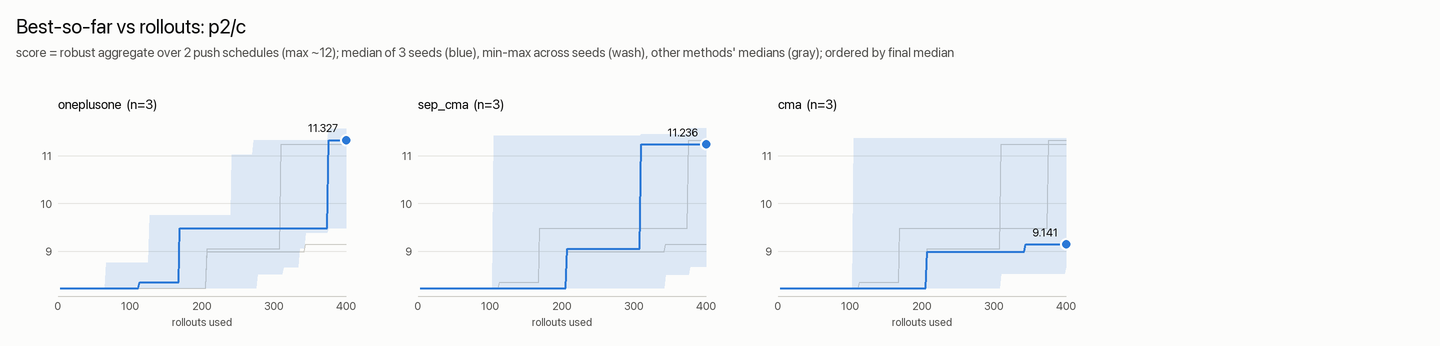

The file beside this chart, header and first rows:
rollouts, cma_median, cma_min, cma_max, sep_cma_median, sep_cma_min, sep_cma_max, oneplusone_median, oneplusone_min, oneplusone_max
1, nan, nan, nan, nan, nan, nan, nan, nan, nan
3, 8.225, 8.225, 8.225, 8.225, 8.225, 8.225, 8.225, 8.225, 8.225
5, 8.225, 8.225, 8.225, 8.225, 8.225, 8.225, 8.225, 8.225, 8.225
7, 8.225, 8.225, 8.225, 8.225, 8.225, 8.225, 8.225, 8.225, 8.225
9, 8.225, 8.225, 8.225, 8.225, 8.225, 8.225, 8.225, 8.225, 8.225
11, 8.225, 8.225, 8.225, 8.225, 8.225, 8.225, 8.225, 8.225, 8.225
13, 8.225, 8.225, 8.225, 8.225, 8.225, 8.225, 8.225, 8.225, 8.225
15, 8.225, 8.225, 8.225, 8.225, 8.225, 8.225, 8.225, 8.225, 8.225
17, 8.225, 8.225, 8.225, 8.225, 8.225, 8.225, 8.225, 8.225, 8.225
19, 8.225, 8.225, 8.225, 8.225, 8.225, 8.225, 8.225, 8.225, 8.225
21, 8.225, 8.225, 8.225, 8.225, 8.225, 8.225, 8.225, 8.225, 8.225
23, 8.225, 8.225, 8.225, 8.225, 8.225, 8.225, 8.225, 8.225, 8.225
25, 8.225, 8.225, 8.225, 8.225, 8.225, 8.225, 8.225, 8.225, 8.225
27, 8.225, 8.225, 8.225, 8.225, 8.225, 8.225, 8.225, 8.225, 8.225
29, 8.225, 8.225, 8.225, 8.225, 8.225, 8.225, 8.225, 8.225, 8.225
31, 8.225, 8.225, 8.225, 8.225, 8.225, 8.225, 8.225, 8.225, 8.225
33, 8.225, 8.225, 8.225, 8.225, 8.225, 8.225, 8.225, 8.225, 8.225
35, 8.225, 8.225, 8.225, 8.225, 8.225, 8.225, 8.225, 8.225, 8.225
37, 8.225, 8.225, 8.225, 8.225, 8.225, 8.225, 8.225, 8.225, 8.225
39, 8.225, 8.225, 8.225, 8.225, 8.225, 8.225, 8.225, 8.225, 8.225
41, 8.225, 8.225, 8.225, 8.225, 8.225, 8.225, 8.225, 8.225, 8.225
43, 8.225, 8.225, 8.225, 8.225, 8.225, 8.225, 8.225, 8.225, 8.225
45, 8.225, 8.225, 8.225, 8.225, 8.225, 8.225, 8.225, 8.225, 8.225
47, 8.225, 8.225, 8.225, 8.225, 8.225, 8.225, 8.225, 8.225, 8.225
49, 8.225, 8.225, 8.225, 8.225, 8.225, 8.225, 8.225, 8.225, 8.225
51, 8.225, 8.225, 8.225, 8.225, 8.225, 8.225, 8.225, 8.225, 8.225
53, 8.225, 8.225, 8.225, 8.225, 8.225, 8.225, 8.225, 8.225, 8.225
55, 8.225, 8.225, 8.225, 8.225, 8.225, 8.225, 8.225, 8.225, 8.225
57, 8.225, 8.225, 8.225, 8.225, 8.225, 8.225, 8.225, 8.225, 8.225
59, 8.225, 8.225, 8.225, 8.225, 8.225, 8.225, 8.225, 8.225, 8.225
61, 8.225, 8.225, 8.225, 8.225, 8.225, 8.225, 8.225, 8.225, 8.225
63, 8.225, 8.225, 8.225, 8.225, 8.225, 8.225, 8.225, 8.225, 8.225
65, 8.225, 8.225, 8.225, 8.225, 8.225, 8.225, 8.225, 8.225, 8.225
67, 8.225, 8.225, 8.225, 8.225, 8.225, 8.225, 8.225, 8.225, 8.757
69, 8.225, 8.225, 8.225, 8.225, 8.225, 8.225, 8.225, 8.225, 8.757
71, 8.225, 8.225, 8.225, 8.225, 8.225, 8.225, 8.225, 8.225, 8.757
73, 8.225, 8.225, 8.225, 8.225, 8.225, 8.225, 8.225, 8.225, 8.757
75, 8.225, 8.225, 8.225, 8.225, 8.225, 8.225, 8.225, 8.225, 8.757
77, 8.225, 8.225, 8.225, 8.225, 8.225, 8.225, 8.225, 8.225, 8.757
79, 8.225, 8.225, 8.225, 8.225, 8.225, 8.225, 8.225, 8.225, 8.757
81, 8.225, 8.225, 8.225, 8.225, 8.225, 8.225, 8.225, 8.225, 8.757
83, 8.225, 8.225, 8.225, 8.225, 8.225, 8.225, 8.225, 8.225, 8.757
85, 8.225, 8.225, 8.225, 8.225, 8.225, 8.225, 8.225, 8.225, 8.757
87, 8.225, 8.225, 8.225, 8.225, 8.225, 8.225, 8.225, 8.225, 8.757
89, 8.225, 8.225, 8.225, 8.225, 8.225, 8.225, 8.225, 8.225, 8.757
91, 8.225, 8.225, 8.225, 8.225, 8.225, 8.225, 8.225, 8.225, 8.757
93, 8.225, 8.225, 8.225, 8.225, 8.225, 8.225, 8.225, 8.225, 8.757
95, 8.225, 8.225, 8.225, 8.225, 8.225, 8.225, 8.225, 8.225, 8.757
97, 8.225, 8.225, 8.225, 8.225, 8.225, 8.225, 8.225, 8.225, 8.757
99, 8.225, 8.225, 8.225, 8.225, 8.225, 8.225, 8.225, 8.225, 8.757
101, 8.225, 8.225, 8.225, 8.225, 8.225, 8.225, 8.225, 8.225, 8.757
103, 8.225, 8.225, 8.225, 8.225, 8.225, 8.225, 8.225, 8.225, 8.757
105, 8.225, 8.225, 11.36, 8.225, 8.225, 11.42, 8.225, 8.225, 8.757
107, 8.225, 8.225, 11.36, 8.225, 8.225, 11.42, 8.225, 8.225, 8.757
109, 8.225, 8.225, 11.36, 8.225, 8.225, 11.42, 8.225, 8.225, 8.757
111, 8.225, 8.225, 11.36, 8.225, 8.225, 11.42, 8.225, 8.225, 8.757
113, 8.225, 8.225, 11.36, 8.225, 8.225, 11.42, 8.349, 8.225, 8.757
115, 8.225, 8.225, 11.36, 8.225, 8.225, 11.42, 8.349, 8.225, 8.757
117, 8.225, 8.225, 11.36, 8.225, 8.225, 11.42, 8.349, 8.225, 8.757
119, 8.225, 8.225, 11.36, 8.225, 8.225, 11.42, 8.349, 8.225, 8.757
... 140 more rows
